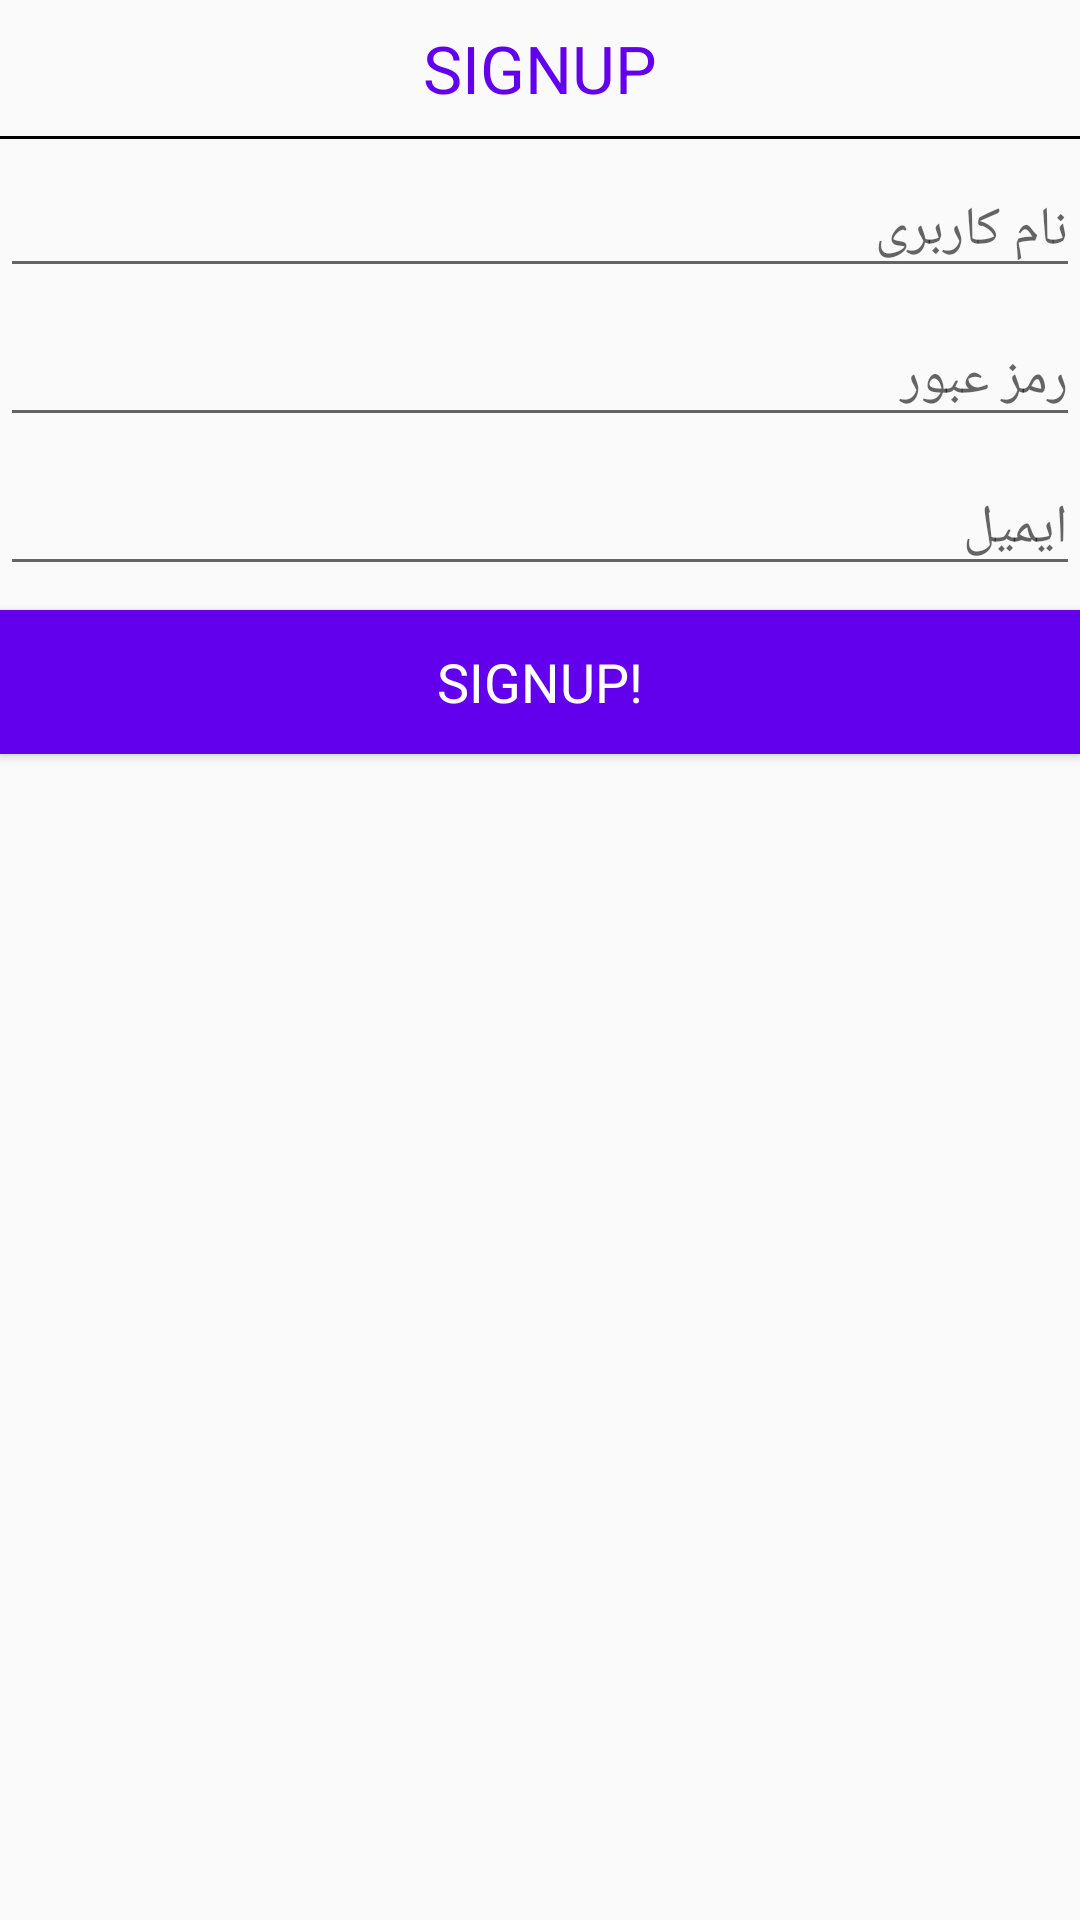

Reconstruct the res/layout file that produces this screen, plus the resources it refers to.
<!-- AndroidManifest.xml: application theme AppTheme -->
<!-- res/layout/alert_signup.xml -->
<?xml version="1.0" encoding="utf-8"?>
<LinearLayout xmlns:android="http://schemas.android.com/apk/res/android"
    android:orientation="vertical" android:layout_width="match_parent"
    android:layout_marginRight="8dp"
    android:layout_marginLeft="8dp"
    android:layout_height="match_parent">
    <TextView
        android:layout_width="match_parent"
        android:text="SIGNUP"
        android:gravity="center"
        android:layout_marginTop="8dp"
        android:layout_marginBottom="8dp"
        android:textAppearance="?android:attr/textAppearanceLarge"
        android:textColor="@color/colorPrimary"
        android:layout_height="wrap_content" />
    <View
        android:layout_width="match_parent"
        android:background="#000"
        android:layout_height="1dp"/>
    <EditText
        android:layout_width="match_parent"
        android:hint="نام کاربری"
        android:id="@+id/username"
        android:layout_marginTop="8dp"
        android:layout_height="wrap_content" />
    <EditText
        android:layout_width="match_parent"
        android:hint="رمز عبور"
        android:id="@+id/password"
        android:layout_marginTop="8dp"
        android:layout_height="wrap_content" />
    <EditText
        android:layout_width="match_parent"
        android:hint="ایمیل"
        android:id="@+id/email"
        android:layout_marginTop="8dp"
        android:layout_height="wrap_content" />
    <Button
        android:layout_width="match_parent"
        android:background="@color/colorPrimary"
        android:id="@+id/signup"
        android:text="SIGNUP!"
        android:layout_marginTop="8dp"
        android:textAppearance="?android:attr/textAppearanceMedium"
        android:textColor="#fff"
        android:layout_height="wrap_content" />
</LinearLayout>
<!-- resources referenced by this layout -->
<resources>
  <style name="AppTheme" parent="Theme.Design.Light.NoActionBar">
          
          <item name="android:windowNoTitle">true</item>
          <item name="colorPrimary">@color/colorPrimary</item>
          <item name="colorPrimaryDark">@color/colorPrimaryDark</item>
          <item name="colorAccent">@color/colorAccent</item>
      </style>
  <!-- not gathered from this repository: default colours our renderer supplied (Android Studio template values) -->
  <color name="colorPrimary">#FF6200EE</color>
  <color name="colorPrimaryDark">#FF3700B3</color>
  <color name="colorAccent">#FF03DAC5</color>
</resources>
